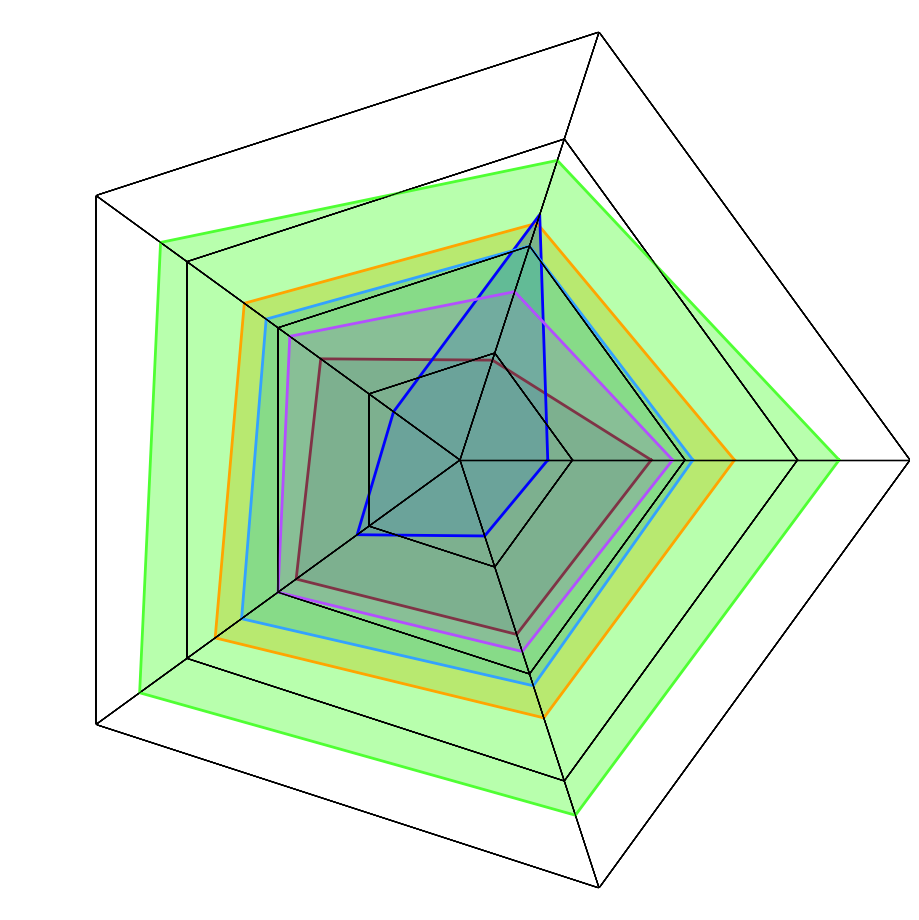

Python code for this plot:
import numpy as np
import matplotlib.pyplot as plt


class Radar(object):

    def __init__(self, figure, labels, scale, lim, rect=None):
        if rect is None:
            rect = [0.05, 0.05, 0.9, 0.9]

        self.n = len(labels)
        self.angles = np.arange(0, 360, 360.0 / self.n)
        self.label_angles = np.arange(0, 355, 76)
        self.lim = lim

        self.axes = [figure.add_axes(rect, projection='polar', label='axes%d' % i) for i in range(self.n)]

        self.ax = self.axes[0]
        self.ax.set_thetagrids(self.angles, labels=[], fontsize=20)  # 设置极角轴标签 # 空label,后期再画上

        for ax in self.axes[1:]:
            ax.patch.set_visible(False)
            ax.grid(False)
            ax.xaxis.set_visible(False)

        for ax, angle, label, i in zip(self.axes, self.label_angles, scale, lim):
            ax.set_rgrids(i[1:], angle=angle, labels=[], fontsize=20)  # 设置极坐标轴的径向网格线和标签。 圆心不显示刻度所以i[1:]
            ax.spines['polar'].set_visible(False)
            ax.set_ylim(i[0], i[-1])  # 这里应该是对应轴的刻度
            ax.grid(False)  # 隐藏圆形网格线
        # 微调每个坐标轴
        # self.axes[0].set_rgrids(lim[0][1:], angle=0,   labels=scale[0], fontsize=22)
        # self.axes[1].set_rgrids(lim[1][1:], angle=73,  labels=scale[1], fontsize=22)
        # self.axes[2].set_rgrids(lim[2][1:], angle=144, labels=scale[2], fontsize=22)
        # self.axes[3].set_rgrids([93.4,94.4,95.4,96.4], angle=213, labels=scale[3], fontsize=22)
        # self.axes[4].set_rgrids(lim[4][1:], angle=289, labels=scale[4], fontsize=22)
        # ax.yaxis.grid(True, linewidth=1.5, color='gray', linestyle='-', alpha=0.7)  # 设置每环线的属性

    def plot(self, values, *args, **kw):  # *args位置参数, **kw关键字参数
        angle = np.deg2rad(np.r_[self.angles, self.angles[0]])  # 度数转为弧度
        limits = []
        # 把输入的值映射到坐标轴的区间内(以第一个极坐标轴为量纲, 其余坐标轴减去各自坐标轴第一环刻度,除以各自单位刻度,乘以量纲单位刻度0.5,再加上量纲的坐标轴的第一环)
        for idx in range(1, len(values)): # 从第二个坐标轴开始
            limits.append((values[idx] - self.lim[idx][1])/(self.lim[idx][1]-self.lim[idx][0]))
        for idx in range(len(values)-1):  # 除第一个极坐标外，其他极坐标都需要进行映射
            values[idx+1] = (limits[idx]) * 1 + self.lim[0][1]  # todo：需要修改量纲刻度
        values = np.r_[values, values[0]]  # 闭合多边形
        self.ax.plot(angle, values, *args, **kw)
        for j in np.arange(92, 96.5, step=1):
            self.ax.plot(angle, 6 * [j], '-', lw=0.8, color='black')
        for j in range(5):
            self.ax.plot([angle[j], angle[j]], [92, 100], linestyle='-', lw=0.8, color='black')
        # 自定义填充颜色和透明度
        fill_color = kw.get('color')
        self.ax.fill(angle, values, color=fill_color, alpha=0.4)


if __name__ == '__main__':
    fig = plt.figure(figsize=(12, 10))

    # 准备数据
    # α、β、γ的组合
    label = ['ACC','AUC','Precision','Recall','F1-score'] # 极坐标轴的标签

    y_scale = [  # 每个极坐标轴(除圆心外)的刻度标签/文本
        list(('93',   '94', '95',   '96')),
        list(('98.375', '98.75', '99.125', '99.5')),
        list(('93',   '94', '95',   '96')),
        list(('93',   '94', '95',   '96')),
        list((' 93',  '94', '95',   '96')),
    ]

    y_lim = np.array([ # 每个极坐标轴的取值范围。精度需一致，否则计算可能有误
        [92.00, 93.00, 94.00, 95.00, 96.00],
        [98.00, 98.375, 98.75, 99.125, 99.50],
        [92.00, 93.00, 94.00, 95.00, 96.00],
        [92.00, 93.00, 94.00, 95.00, 96.00],
        [92.00, 93.00, 94.00, 95.00, 96.00]
    ])
    plt.rcParams['font.sans-serif'] = ['SimHei']
    radar = Radar(fig, labels=label, scale=y_scale, lim=y_lim)

    # 分别绘制每组数据
    # 每列对应Accuracy、AUC、Precision、Recall、F1-score的均值
    radar.plot([94.44, 98.83, 94.37, 94.69, 94.41], '-', lw=2, alpha=1.0, label='α=0.5 β=0.3 γ=0.2', color='orange'   )
    radar.plot([93.70, 98.35, 93.53, 93.80, 93.63], '-', lw=2, alpha=1.0, label='α=0.5 β=0.2 γ=0.3', color='#7F3346'  )
    radar.plot([92.78, 98.86, 92.73, 93.13, 92.71], '-', lw=2, alpha=1.0, label='α=0.2 β=0.3 γ=0.5', color='blue' )
    radar.plot([94.07, 98.75, 94.13, 94.40, 94.11], '-', lw=2, alpha=1.0, label='α=0.2 β=0.5 γ=0.3', color='#33A2FF')
    radar.plot([93.89, 98.59, 93.87, 94.00, 93.79], '-', lw=2, alpha=1.0, label='α=0.3 β=0.2 γ=0.5', color='#B34FFF')
    radar.plot([95.37, 99.05, 95.29, 95.52, 95.32], '-', lw=2, alpha=1.0, label='α=0.3 β=0.5 γ=0.2', color='#4FFF33'  )

    #radar.ax.legend(loc='best', fontsize=15)
    plt.show(dpi=300)
    # plt.savefig('fig-3.png', dpi=300)
